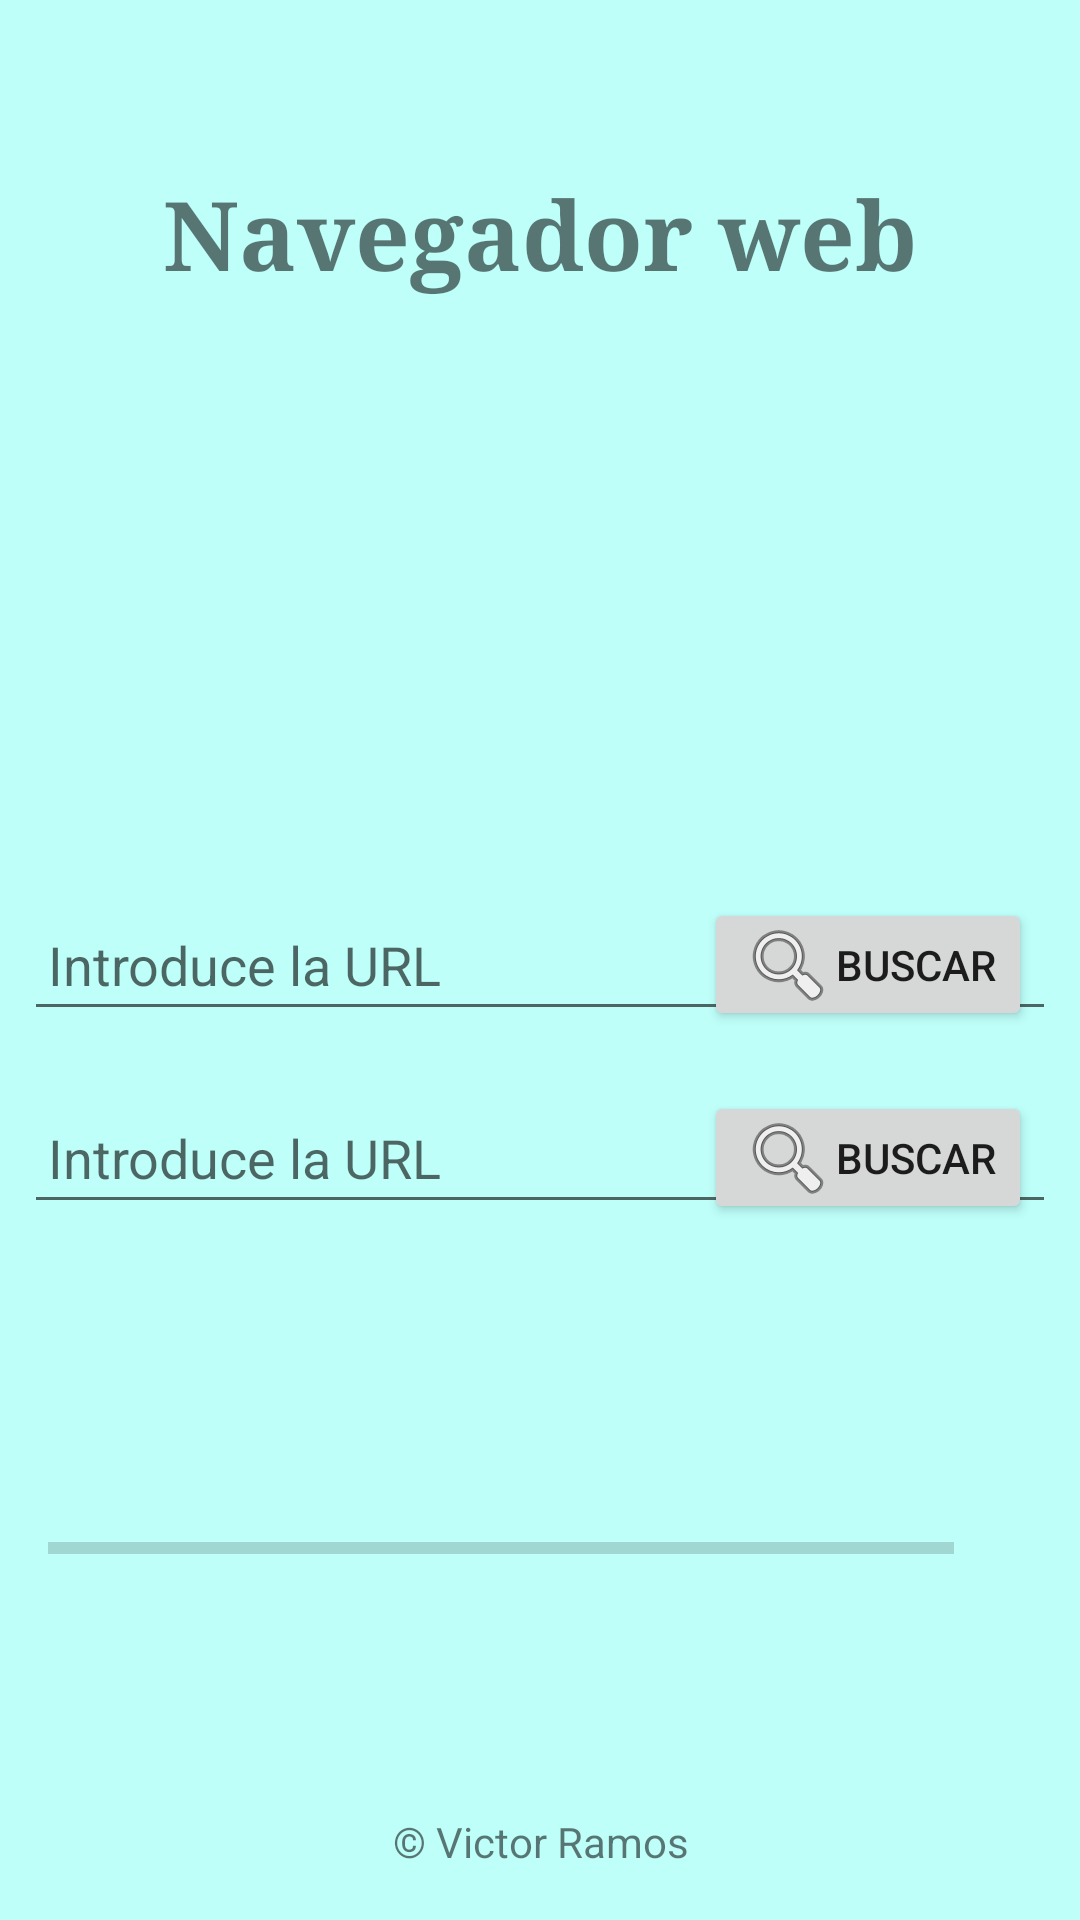

Android layout source for this screen:
<!-- AndroidManifest.xml: application theme Theme.Ejercicio04 -->
<!-- res/layout/main_fragment.xml -->
<?xml version="1.0" encoding="utf-8"?>
<androidx.constraintlayout.widget.ConstraintLayout xmlns:android="http://schemas.android.com/apk/res/android"
    xmlns:app="http://schemas.android.com/apk/res-auto"
    android:id="@+id/main_layout"
    android:layout_width="match_parent"
    android:layout_height="match_parent">

    <androidx.viewpager.widget.ViewPager
        android:id="@+id/paginas"
        android:layout_width="match_parent"
        android:layout_height="match_parent"
        android:background="#BEFFFA">


    </androidx.viewpager.widget.ViewPager>

    <TextView
        android:id="@+id/titulo"
        android:layout_width="wrap_content"
        android:layout_height="wrap_content"
        android:layout_marginTop="56dp"
        android:fontFamily="serif"
        android:text="@string/web"
        android:textAlignment="center"
        android:textSize="32sp"
        android:textStyle="bold"
        app:layout_constraintLeft_toLeftOf="parent"
        app:layout_constraintRight_toRightOf="parent"
        app:layout_constraintTop_toTopOf="parent" />

    <EditText
        android:id="@+id/primeraUrl"
        android:layout_width="0dp"
        android:layout_height="wrap_content"
        android:layout_marginLeft="8dp"
        android:layout_marginTop="200dp"
        android:layout_marginRight="8dp"
        android:hint="@string/url1"
        android:paddingStart="8dp"
        android:paddingEnd="200dp"
        android:paddingBottom="10dp"
        app:layout_constraintEnd_toEndOf="parent"
        app:layout_constraintStart_toStartOf="parent"
        app:layout_constraintTop_toBottomOf="@id/titulo" />

    <Button
        android:id="@+id/primerBoton"
        android:layout_width="wrap_content"
        android:layout_height="0dp"
        android:layout_marginEnd="8dp"
        android:drawableStart="@android:drawable/ic_menu_search"
        android:text="@string/Buscar"
        app:layout_constraintBottom_toBottomOf="@id/primeraUrl"
        app:layout_constraintRight_toRightOf="@id/primeraUrl"
        app:layout_constraintTop_toTopOf="@id/primeraUrl" />

    <EditText
        android:id="@+id/segundaUrl"
        android:layout_width="0dp"
        android:layout_height="wrap_content"
        android:layout_marginStart="8dp"
        android:layout_marginTop="20dp"
        android:layout_marginEnd="8dp"
        android:hint="@string/url2"
        android:paddingStart="8dp"
        android:paddingEnd="200dp"
        android:paddingBottom="10dp"
        app:layout_constraintEnd_toEndOf="parent"
        app:layout_constraintStart_toStartOf="parent"
        app:layout_constraintTop_toBottomOf="@id/primeraUrl"
        android:autofillHints="" />

    <Button
        android:id="@+id/segundoBoton"
        android:layout_width="wrap_content"
        android:layout_height="0dp"
        android:layout_marginEnd="8dp"
        android:drawableStart="@android:drawable/ic_menu_search"
        android:text="@string/Buscar"
        app:layout_constraintBottom_toBottomOf="@id/segundaUrl"
        app:layout_constraintRight_toRightOf="@id/segundaUrl"
        app:layout_constraintTop_toTopOf="@id/segundaUrl" />

    <ProgressBar
        android:id="@+id/barra"
        style="@style/Widget.AppCompat.ProgressBar.Horizontal"
        android:layout_width="0dp"
        android:layout_height="wrap_content"
        android:layout_marginStart="8dp"
        android:layout_marginTop="100dp"
        android:layout_marginEnd="34dp"
        android:paddingStart="8dp"
        android:paddingEnd="8dp"
        android:progress="0"
        app:layout_constraintEnd_toEndOf="parent"
        app:layout_constraintStart_toStartOf="parent"
        app:layout_constraintTop_toBottomOf="@id/segundaUrl" />

    <TextView
        android:layout_width="match_parent"
        android:layout_height="20dp"
        android:layout_marginTop="80dp"
        android:gravity="center"
        android:text="© Victor Ramos"
        app:layout_constraintTop_toBottomOf="@id/barra">

    </TextView>


</androidx.constraintlayout.widget.ConstraintLayout>
<!-- resources referenced by this layout -->
<resources>
  <string name="Buscar">Buscar</string>
  <string name="url1">Introduce la URL</string>
  <string name="url2">Introduce la URL</string>
  <string name="web">Navegador web</string>
  <style name="Theme.Ejercicio04" parent="Theme.MaterialComponents.DayNight.DarkActionBar">
          
          <item name="colorPrimary">#0A225E</item>
          <item name="colorPrimaryVariant">#0A225E</item>
          <item name="colorOnPrimary">@color/white</item>
          
          <item name="colorSecondary">#0A225E</item>
          <item name="colorSecondaryVariant">#0A225E</item>
          <item name="colorOnSecondary">@color/black</item>
          
          <item name="android:statusBarColor" tools:targetApi="l">?attr/colorPrimaryVariant</item>
          
      </style>
  <!-- not gathered from this repository: default colours our renderer supplied (Android Studio template values) -->
  <color name="black">#FF000000</color>
  <color name="white">#FFFFFFFF</color>
</resources>
